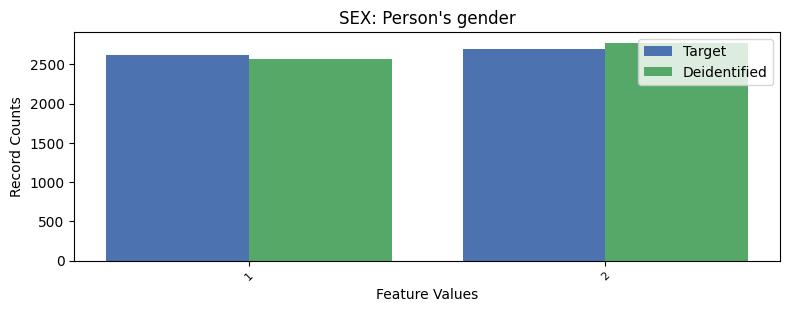

Data behind this chart, as committed beside it:
, SEX, count_target, count_deidentified
0, 2, 2690, 2773
1, 1, 2623, 2570
